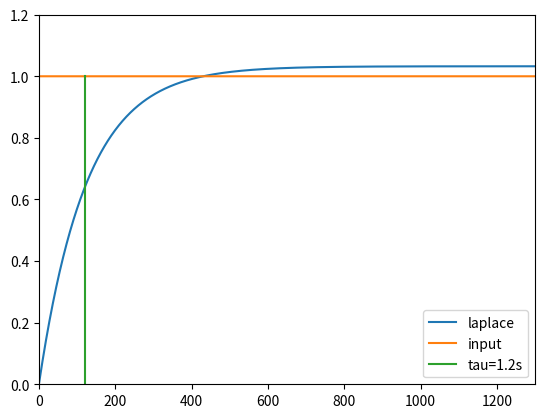

The matplotlib source for this figure:
import matplotlib.pyplot as plt

def motor(input, output):
    output[1] = output[0]
    # Insert to Laplace equation (10/s+10) with time samp = 10 ms
    # output[0] = 0.0476 * input[0] + 0.0476 * input[1] + 0.9048 * output[1]
    output[0] = 0.00413 * input[0] + 0.00413 * input[1] + 0.992 * output[1]
    return output

x = [0, 0]
y = [0, 0]
plt.axis([0, 1300, 0, 1.2])
x_axis = []
ydata = []
yin = []

# for i in range(0, 10):
#     x[1] = x[0]
#     x[0] = 0
#     y = motor(x, y)
#     x_axis.append(i)
#     ydata.append(y[0])
#     yin.append(x[0])

for i in range(0, 1300):
    x[1] = x[0]
    x[0] = 1
    y = motor(x, y)
    x_axis.append(i)
    ydata.append(y[0])
    yin.append(x[0])

tao_line = [0, 1]
tao_axis = [120, 120]
plt.plot(x_axis, ydata, label="laplace")
plt.plot(x_axis, yin, label="input")
plt.plot(tao_axis, tao_line, label="tau=1.2s")
plt.legend()
plt.savefig("time_const.jpg")

    
